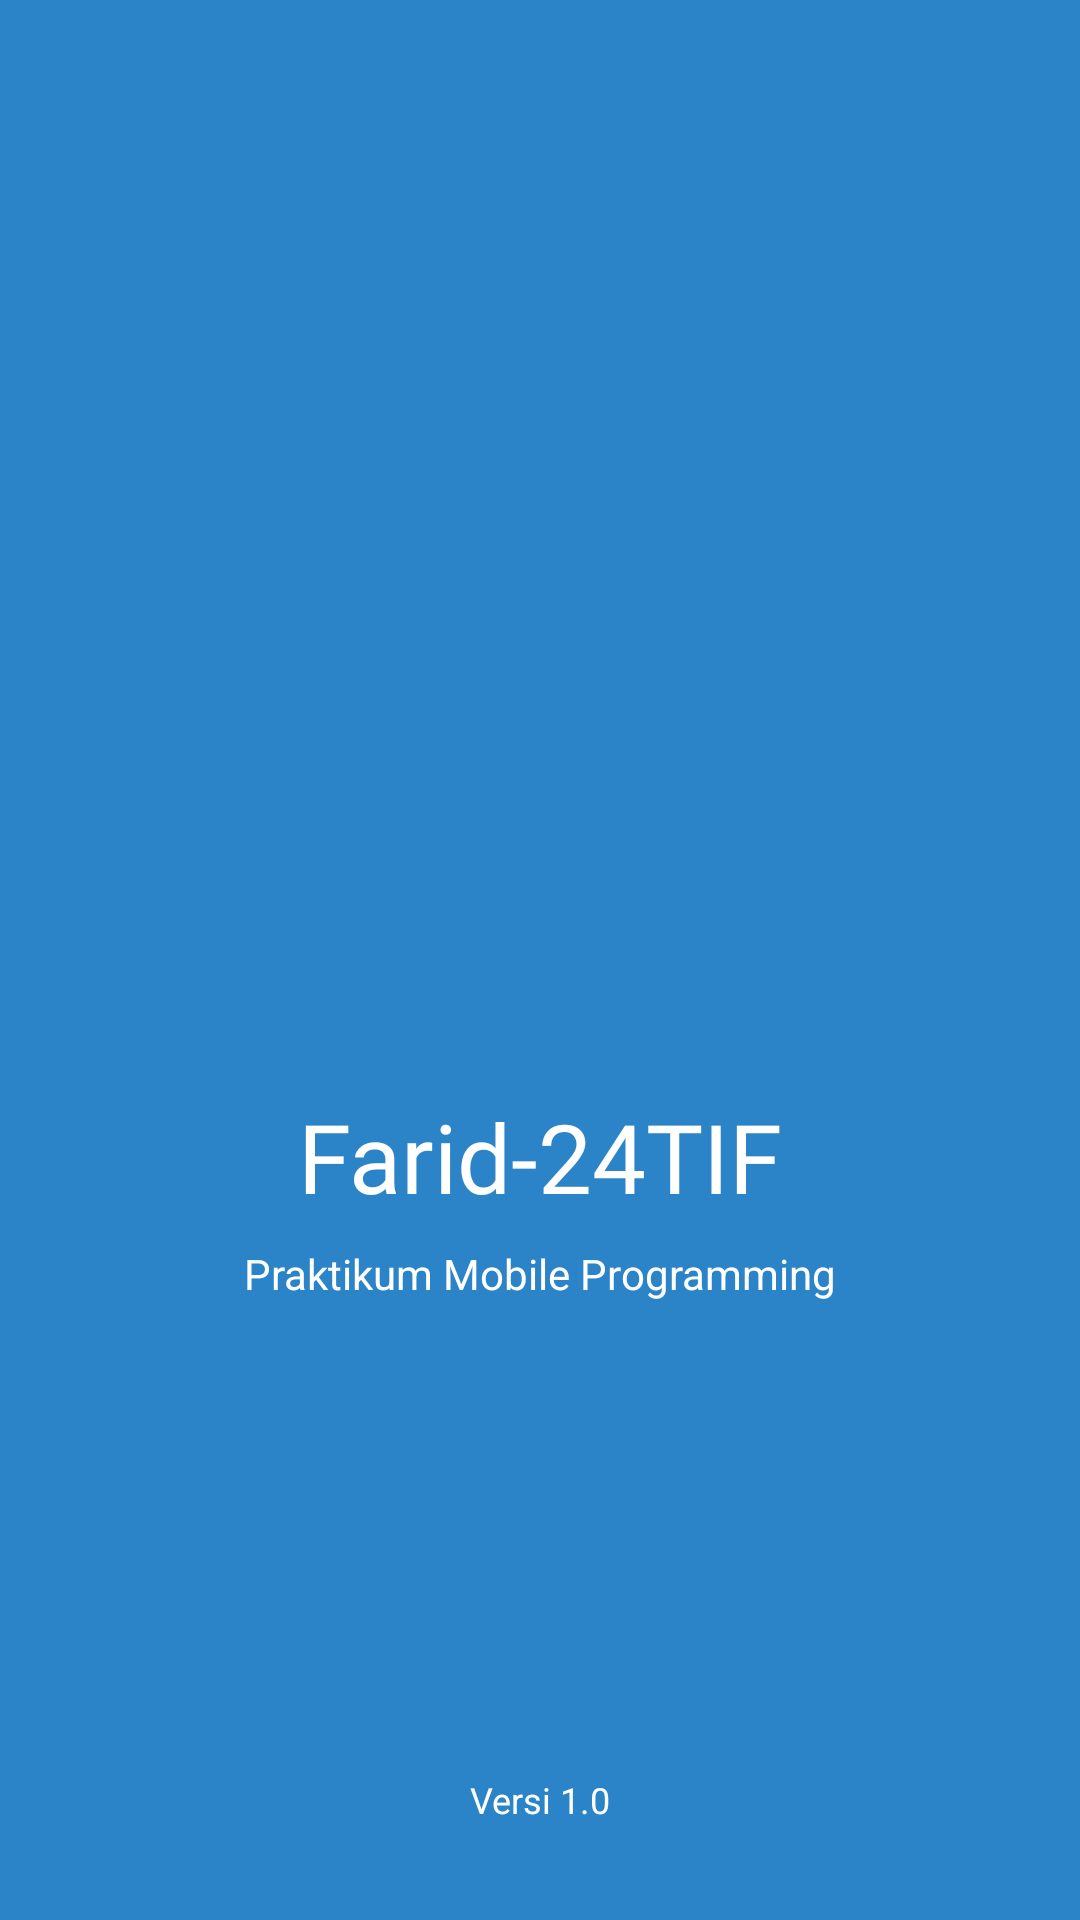

The Android layout XML behind this screen, and the referenced resources:
<!-- AndroidManifest.xml: application theme Theme.Farid24TIF -->
<!-- res/layout/activity_splash_screen.xml -->
<?xml version="1.0" encoding="utf-8"?>
<androidx.constraintlayout.widget.ConstraintLayout xmlns:android="http://schemas.android.com/apk/res/android"
    xmlns:app="http://schemas.android.com/apk/res-auto"
    xmlns:tools="http://schemas.android.com/tools"
    android:id="@+id/main"
    android:layout_width="match_parent"
    android:layout_height="match_parent"
    android:background="#2B83C8"
    tools:context=".Home.pertemuan_6.SplashScreenActivity">

    <ImageView
        android:id="@+id/imgLogo"
        android:layout_width="140dp"
        android:layout_height="140dp"
        android:contentDescription="Logo Aplikasi"
        android:src="@drawable/phone"
        app:layout_constraintBottom_toBottomOf="parent"
        app:layout_constraintEnd_toEndOf="parent"
        app:layout_constraintStart_toStartOf="parent"
        app:layout_constraintTop_toTopOf="parent"
        app:layout_constraintVertical_bias="0.4" />

    <TextView
        android:id="@+id/tvAppName"
        android:layout_width="wrap_content"
        android:layout_height="wrap_content"
        android:layout_marginTop="24dp"
        android:fontFamily="@font/fasterone_regular"
        android:text="Farid-24TIF"
        android:textColor="@color/white"
        android:textSize="32sp"
        app:layout_constraintEnd_toEndOf="parent"
        app:layout_constraintStart_toStartOf="parent"
        app:layout_constraintTop_toBottomOf="@id/imgLogo" />

    <TextView
        android:id="@+id/tvSlogan"
        android:layout_width="wrap_content"
        android:layout_height="wrap_content"
        android:layout_marginTop="8dp"
        android:text="Praktikum Mobile Programming"
        android:textColor="@color/white"
        android:textSize="14sp"
        app:layout_constraintEnd_toEndOf="parent"
        app:layout_constraintStart_toStartOf="parent"
        app:layout_constraintTop_toBottomOf="@id/tvAppName" />

    <TextView
        android:id="@+id/tvVersion"
        android:layout_width="wrap_content"
        android:layout_height="wrap_content"
        android:layout_marginBottom="32dp"
        android:text="Versi 1.0"
        android:textColor="@color/white"
        android:textSize="12sp"
        app:layout_constraintBottom_toBottomOf="parent"
        app:layout_constraintEnd_toEndOf="parent"
        app:layout_constraintStart_toStartOf="parent" />
</androidx.constraintlayout.widget.ConstraintLayout>
<!-- resources referenced by this layout -->
<resources>
  <color name="white">#FFFFFFFF</color>
  <style name="Theme.Farid24TIF" parent="Base.Theme.Farid24TIF" />
  <style name="Base.Theme.Farid24TIF" parent="Theme.Material3.DayNight.NoActionBar">
          
          
      </style>
</resources>
